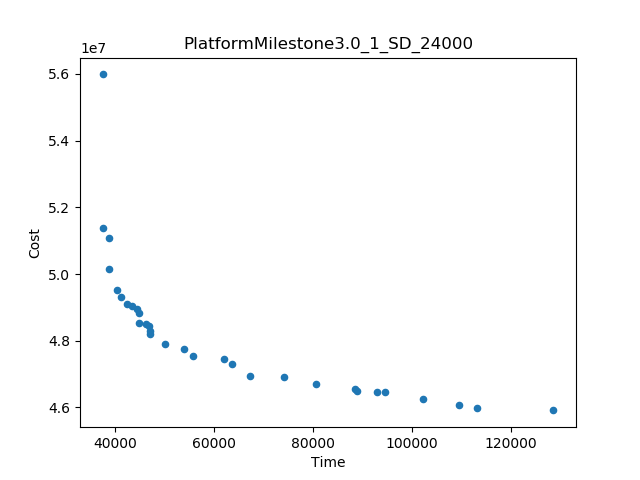

The table this chart was drawn from, first rows:
Time, Cost
37453, 5.598693367505351E7
128564, 4.5911860142269194E7
37579, 5.137210813248248E7
113037, 4.596962858875529E7
102159, 4.6256173267590635E7
80592, 4.6702917720877424E7
38708, 5.014963407458118E7
74065, 4.69120353190573E7
67338, 4.6958104631878726E7
109485, 4.6064494020996675E7
38692, 5.10728559774574E7
94586, 4.645422901457506E7
55818, 4.7536023323815726E7
50058, 4.79081926864197E7
88548, 4.654956798817085E7
62023, 4.745464302459588E7
40435, 4.953367705448245E7
63618, 4.72924490262181E7
53905, 4.7760693539340675E7
47091, 4.8208953390483186E7
92991, 4.647513413802396E7
41183, 4.932161114313833E7
88889, 4.649590462248752E7
42440, 4.910370496473356E7
44733, 4.881833095298356E7
44831, 4.85241620928951E7
44421, 4.896522376821652E7
43464, 4.905115104096444E7
46174, 4.849148503004943E7
46846, 4.84440050000775E7
47043, 4.82932292914438E7
